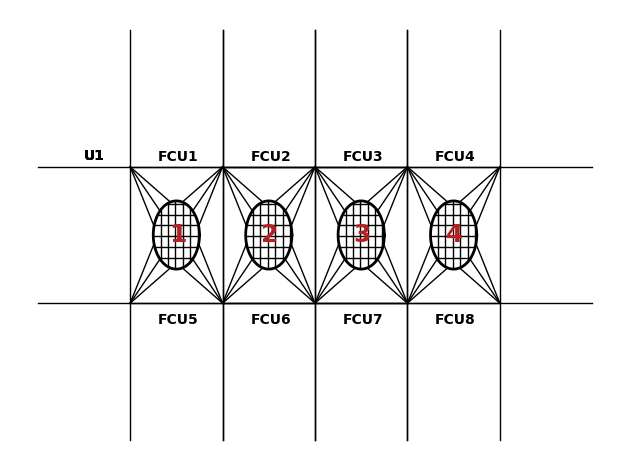

Write Python code to recreate this figure.
# -*- coding: utf-8 -*-
"""
Created on Mon Feb  3 21:31:02 2020

[redacted]
"""

import numpy as np

import matplotlib.pyplot as plt

plt.figure()

plt.rcParams["font.family"] = "Times New Roman"
plt.rcParams["figure.figsize"] = (6.3, 3)
plt.rcParams['lines.linewidth'] = 1
plt.rcParams['font.size'] = '10'
plt.rcParams["mathtext.default"] = "it"
plt.rcParams["mathtext.fontset"] = "stix"

###############  Insert Rows and Columns of the cages  ###################
cage_row = 1
cage_column = 4
centers = []
for i in range(cage_row):
    for j in range(cage_column):
        centers.append([-(cage_column * 100) / 2 + 50 + j * 100, -(cage_row * 100 / 2) + 50 + i * 100])

CofFCU = []
CofFCV = []
CofU = []
CofV = []

r = 25
circletheta = np.linspace(0, 2 * np.pi, 100)
for cage in centers:
    xc = cage[0] + r * np.cos(circletheta)
    yc = cage[1] + r * np.sin(circletheta)
    plt.plot(xc, yc, '-k', linewidth=2)
    ########## frame cables ###############
    framesX = [[-50, 50],
               [-50, 50],
               [-50, -50],
               [50, 50]]
    framesY = [[-50, -50],
               [50, 50],
               [-50, 50],
               [-50, 50]]
    for i in range(0, 4):
        fx = [cage[0] + framesX[i][0], cage[0] + framesX[i][1]]
        fy = [cage[1] + framesY[i][0], cage[1] + framesY[i][1]]
        plt.plot(fx, fy, color='k')

    ############### mooring lines #######################
    u1x = [cage[0] - 150, cage[0] - 50]
    u1y = [cage[1] - 50, cage[1] - 50]

    u2x = [cage[0] - 150, cage[0] - 50]
    u2y = [cage[1] + 50, cage[1] + 50]

    u3x = [cage[0] + 50, cage[0] + 150]
    u3y = [cage[1] - 50, cage[1] - 50]

    u4x = [cage[0] + 50, cage[0] + 150]
    u4y = [cage[1] + 50, cage[1] + 50]

    v1x = [cage[0] - 50, cage[0] - 50]
    v1y = [cage[1] - 50, cage[1] - 150]

    v2x = [cage[0] + 50, cage[0] + 50]
    v2y = [cage[1] - 50, cage[1] - 150]

    v3x = [cage[0] - 50, cage[0] - 50]
    v3y = [cage[1] + 50, cage[1] + 150]

    v4x = [cage[0] + 50, cage[0] + 50]
    v4y = [cage[1] + 50, cage[1] + 150]

    plt.plot(u1x, u1y, '-k')
    plt.plot(u2x, u2y, '-k')
    plt.plot(u3x, u3y, '-k')
    plt.plot(u4x, u4y, '-k')
    plt.plot(v1x, v1y, '-k')
    plt.plot(v2x, v2y, '-k')
    plt.plot(v3x, v3y, '-k')
    plt.plot(v4x, v4y, '-k')

    conP1 = [0.261799, 0.785398, 1.309]
    conP2 = [1.8326, 2.35619, 2.87979]
    conP3 = [3.40339, 3.92699, 4.45059]
    conP4 = [4.97419, 5.49779, 6.02139]
    #
    #
    buoyx = [cage[0] + 50, cage[0] - 50, cage[0] - 50, cage[0] + 50]
    buoyy = [cage[1] - 50, cage[1] - 50, cage[1] + 50, cage[1] + 50]
    ############ Bridle 1 to 3 #######################
    for i in range(len(conP1)):
        bx = [buoyx[0], cage[0] + r * np.cos(conP1[i])]
        by = [buoyy[0], cage[1] - r * np.sin(conP1[i])]
        plt.plot(bx, by, '-k')
    ############ Bridle 4 to 6 #######################
    for i in range(len(conP2)):
        bx = [buoyx[1], cage[0] + r * np.cos(conP2[i])]
        by = [buoyy[1], cage[1] - r * np.sin(conP2[i])]
        plt.plot(bx, by, '-k')
        ############ Bridle 7 to 9 #######################
    for i in range(len(conP3)):
        bx = [buoyx[2], cage[0] + r * np.cos(conP3[i])]
        by = [buoyy[2], cage[1] - r * np.sin(conP3[i])]
        plt.plot(bx, by, '-k')
        ############ Bridle 10 to 12 #####################
    for i in range(len(conP1)):
        bx = [buoyx[3], cage[0] + r * np.cos(conP4[i])]
        by = [buoyy[3], cage[1] - r * np.sin(conP4[i])]
        plt.plot(bx, by, '-k')

    for i in range(-25, 25, 8):
        y = i + cage[1]
        plt.hlines(y, cage[0] - np.sqrt(r ** 2 - (y - cage[1]) ** 2), cage[0] + np.sqrt(r ** 2 - (y - cage[1]) ** 2),
                   colors='k', linestyle='solid', zorder=1)
    for i in range(-25, 25, 8):
        x = i + cage[0]
        plt.vlines(x, cage[1] - np.sqrt(r ** 2 - (x - cage[0]) ** 2), cage[1] + np.sqrt(r ** 2 - (x - cage[0]) ** 2),
                   colors='k', linestyle='solid', zorder=2)
    if centers.index(cage) <= 3:
        plt.text(cage[0] - 8, cage[1] - 5, str(centers.index(cage) + 1), weight='bold', fontsize=18,
                 color='firebrick', zorder=3)
    else:
        plt.text(cage[0] - 20, cage[1] - 46, 'Cage ' + str(centers.index(cage) + 1), weight='bold', fontsize=10,
                 color='firebrick')

    ###### cable notation ###########

    plt.text(-250, 55, 'U1', weight='bold')
    if cage[:] == [-150, 0]:
        a = [50, 50, 50, 50, -50, -50, -50, -50]
        b = [0, 100, 200, 300, 0, 100, 200, 300]
        for i in range(8):
            CofFCU.append([cage[0] + b[i], cage[1] + a[i]])
            if i <= 3:
                plt.text(CofFCU[i][0] - 20, CofFCU[i][1] + 4, 'FCU' + str(i + 1), color='k', weight='bold')
            else:
                plt.text(CofFCU[i][0] - 20, CofFCU[i][1] - 15, 'FCU' + str(i + 1), color='k', weight='bold')
    # add cage number
    plt.axis('off')
    plt.gca().invert_yaxis()
    plt.tight_layout()
    plt.savefig('multicage_drawing.png', dpi=600)
    plt.show()
    #
    #
    #
    #
    #
    #
